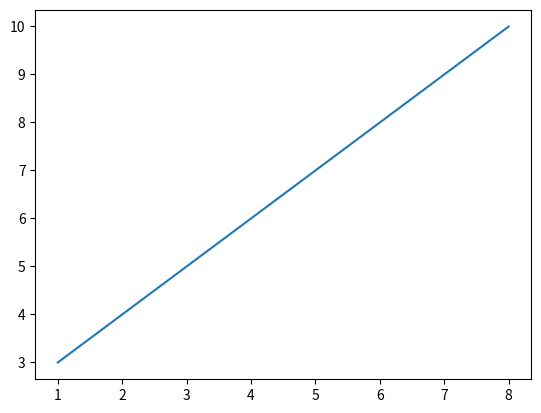
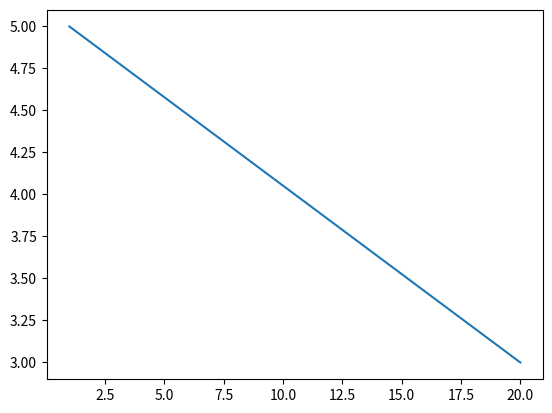
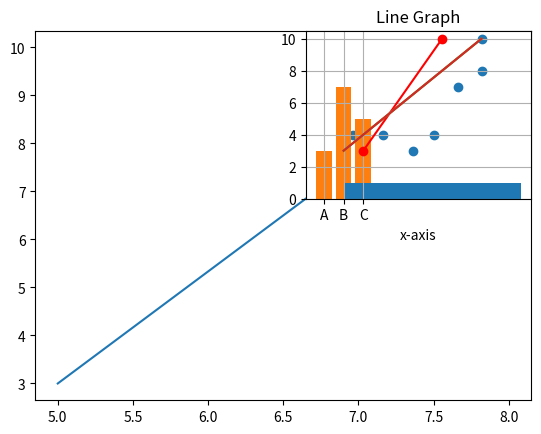

These figures' Python source, in order:
import matplotlib.pyplot as plt
import numpy as np
from mpl_toolkits.axisartist.axislines import Subplot

# Example 1
# plot() function
# plots a line graph

xpoints = np.array([1, 8])
ypoints = np.array([3, 10])

plt.plot(xpoints, ypoints)
plt.show()

# Output:
# A line graph

# Example 2
# figure() function
# creates a figure

xpoints = np.array([1, 20])
ypoints = np.array([5, 3])

plt.figure()

plt.plot(xpoints, ypoints)

plt.show()

# Output:
# A line graph

# Example 3
# add_subplot() function
# The add_subplot() method figure module of matplotlib library is used to add an Axes to the figure as part of a subplot arrangement.

xpoints = np.array([5, 8])
ypoints = np.array([3, 10])

fig = plt.figure()
plt.plot(xpoints, ypoints)

xpointsSub = np.array([2, 6])
ypointsSub = np.array([3, 10])

ax = fig.add_subplot(2, 2, 2)
ax.plot(xpointsSub, ypointsSub, color='red', marker='o')

plt.show()

# Output:
# A line graph

# Example 4
# scatter() function
# The scatter() method of the matplotlib library is used to draw a scatter plot.

xpoints = np.array([1, 8, 1.5, 8, 1, 8, 3, 5.6, 4.5, 6.8])
ypoints = np.array([3, 10, 4, 8, 5, 11, 4, 4, 3, 7])

plt.scatter(xpoints, ypoints)
plt.show()

# Output:
# A scatter plot

# Example 5
# bar() function
# The bar() method of the matplotlib library is used to draw a bar graph.

xpoints = np.array(["A", "B", "C"])
ypoints = np.array([3, 7, 5])

plt.bar(xpoints, ypoints)

plt.show()

# Output:
# A bar graph

# Example 6
# hist() function
# The hist() method of the matplotlib library is used to draw a histogram.

xpoints = np.array([1, 2, 3, 4, 5, 6, 7, 8, 9, 10])

plt.hist(xpoints)

plt.show()

# Output:
# A histogram

# Example 7
# xlabel() function

xpoints = np.array([1, 8])
ypoints = np.array([3, 10])

plt.plot(xpoints, ypoints)

plt.xlabel('x-axis')

plt.show()

# Output:
# A line graph with x-axis label

# Example 8
# grid() function

xpoints = np.array([1, 8])
ypoints = np.array([3, 10])

plt.plot(xpoints, ypoints)

plt.grid()

plt.show()

# Output:
# A line graph with grid

# Example 9
# title() function

xpoints = np.array([1, 8])
ypoints = np.array([3, 10])

plt.plot(xpoints, ypoints)

plt.title('Line Graph')

plt.show()

# Output:
# A line graph with title